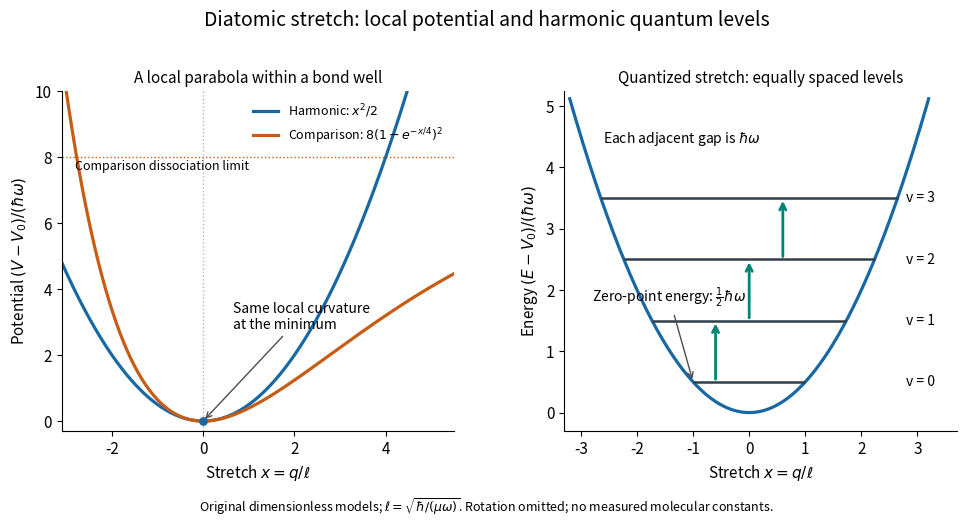

Write Python code to recreate this figure. (Note: this script raises an exception after producing the figure.)
"""Draw a local bond potential and harmonic levels; Python 3.14, NumPy, Matplotlib."""

from pathlib import Path

import matplotlib.pyplot as plt
import numpy as np


def main():
    plt.rcParams.update({"font.size": 11, "axes.spines.top": False,
                         "axes.spines.right": False, "savefig.facecolor": "white"})
    fig, axes = plt.subplots(1, 2, figsize=(10, 5.4))
    fig.subplots_adjust(left=0.075, right=0.97, bottom=0.18, top=0.81, wspace=0.28)
    fig.patch.set_facecolor("white")
    x = np.linspace(-3.1, 5.5, 650)
    harmonic = x**2 / 2
    comparison = 8 * (-np.expm1(-x / 4))**2
    ax = axes[0]
    ax.plot(x, harmonic, color="#1768a5", lw=2.3, label=r"Harmonic: $x^2/2$")
    ax.plot(x, comparison, color="#c75c14", lw=2.3,
            label=r"Comparison: $8(1-e^{-x/4})^2$")
    ax.axhline(8, color="#c75c14", lw=1, ls=":")
    ax.text(-2.8, 7.6, "Comparison dissociation limit", fontsize=9)
    ax.axvline(0, color="0.7", ls=":", lw=1)
    ax.scatter([0], [0], s=28, color="#1768a5", zorder=5)
    ax.annotate("Same local curvature\nat the minimum", (0, 0), (0.65, 2.8),
                arrowprops={"arrowstyle": "->", "color": "0.3"}, fontsize=10)
    ax.set(xlim=(-3.1, 5.5), ylim=(-0.3, 10), xlabel=r"Stretch $x=q/\ell$",
           ylabel=r"Potential $(V-V_0)/(\hbar\omega)$", title="A local parabola within a bond well")
    ax.legend(loc="upper right", fontsize=9, frameon=False)
    ax = axes[1]
    x = np.linspace(-3.2, 3.2, 500)
    ax.plot(x, x**2 / 2, color="#1768a5", lw=2.3)
    for v in range(4):
        e = v + 0.5
        turn = np.sqrt(2 * e)
        ax.hlines(e, -turn, turn, color="#313e4b", lw=1.8)
        ax.text(2.8, e, f"v = {v}", va="center", fontsize=10)
    for v, xx in enumerate([-0.6, 0, 0.6]):
        ax.annotate("", (xx, v + 1.5), (xx, v + 0.5),
                    arrowprops={"arrowstyle": "->", "lw": 2, "color": "#008473"})
    ax.text(-2.6, 4.4, r"Each adjacent gap is $\hbar\omega$", fontsize=10)
    ax.annotate(r"Zero-point energy: $\frac{1}{2}\hbar\omega$", (-1, 0.5), (-2.8, 1.8),
                arrowprops={"arrowstyle": "->", "color": "0.3"}, fontsize=10)
    ax.set(xlim=(-3.3, 3.7), ylim=(-0.3, 5.25), xlabel=r"Stretch $x=q/\ell$",
           ylabel=r"Energy $(E-V_0)/(\hbar\omega)$", title="Quantized stretch: equally spaced levels")
    for ax in axes:
        ax.title.set_fontsize(11)
    fig.suptitle("Diatomic stretch: local potential and harmonic quantum levels", fontsize=14, y=0.96)
    fig.text(0.5, 0.03, r"Original dimensionless models; $\ell=\sqrt{\hbar/(\mu\omega)}$. Rotation omitted; no measured molecular constants.",
             ha="center", fontsize=9)
    fig.savefig(Path.cwd() / (Path(__file__).stem + ".png"), dpi=120, transparent=False)
    plt.close(fig)


if __name__ == "__main__":
    main()
